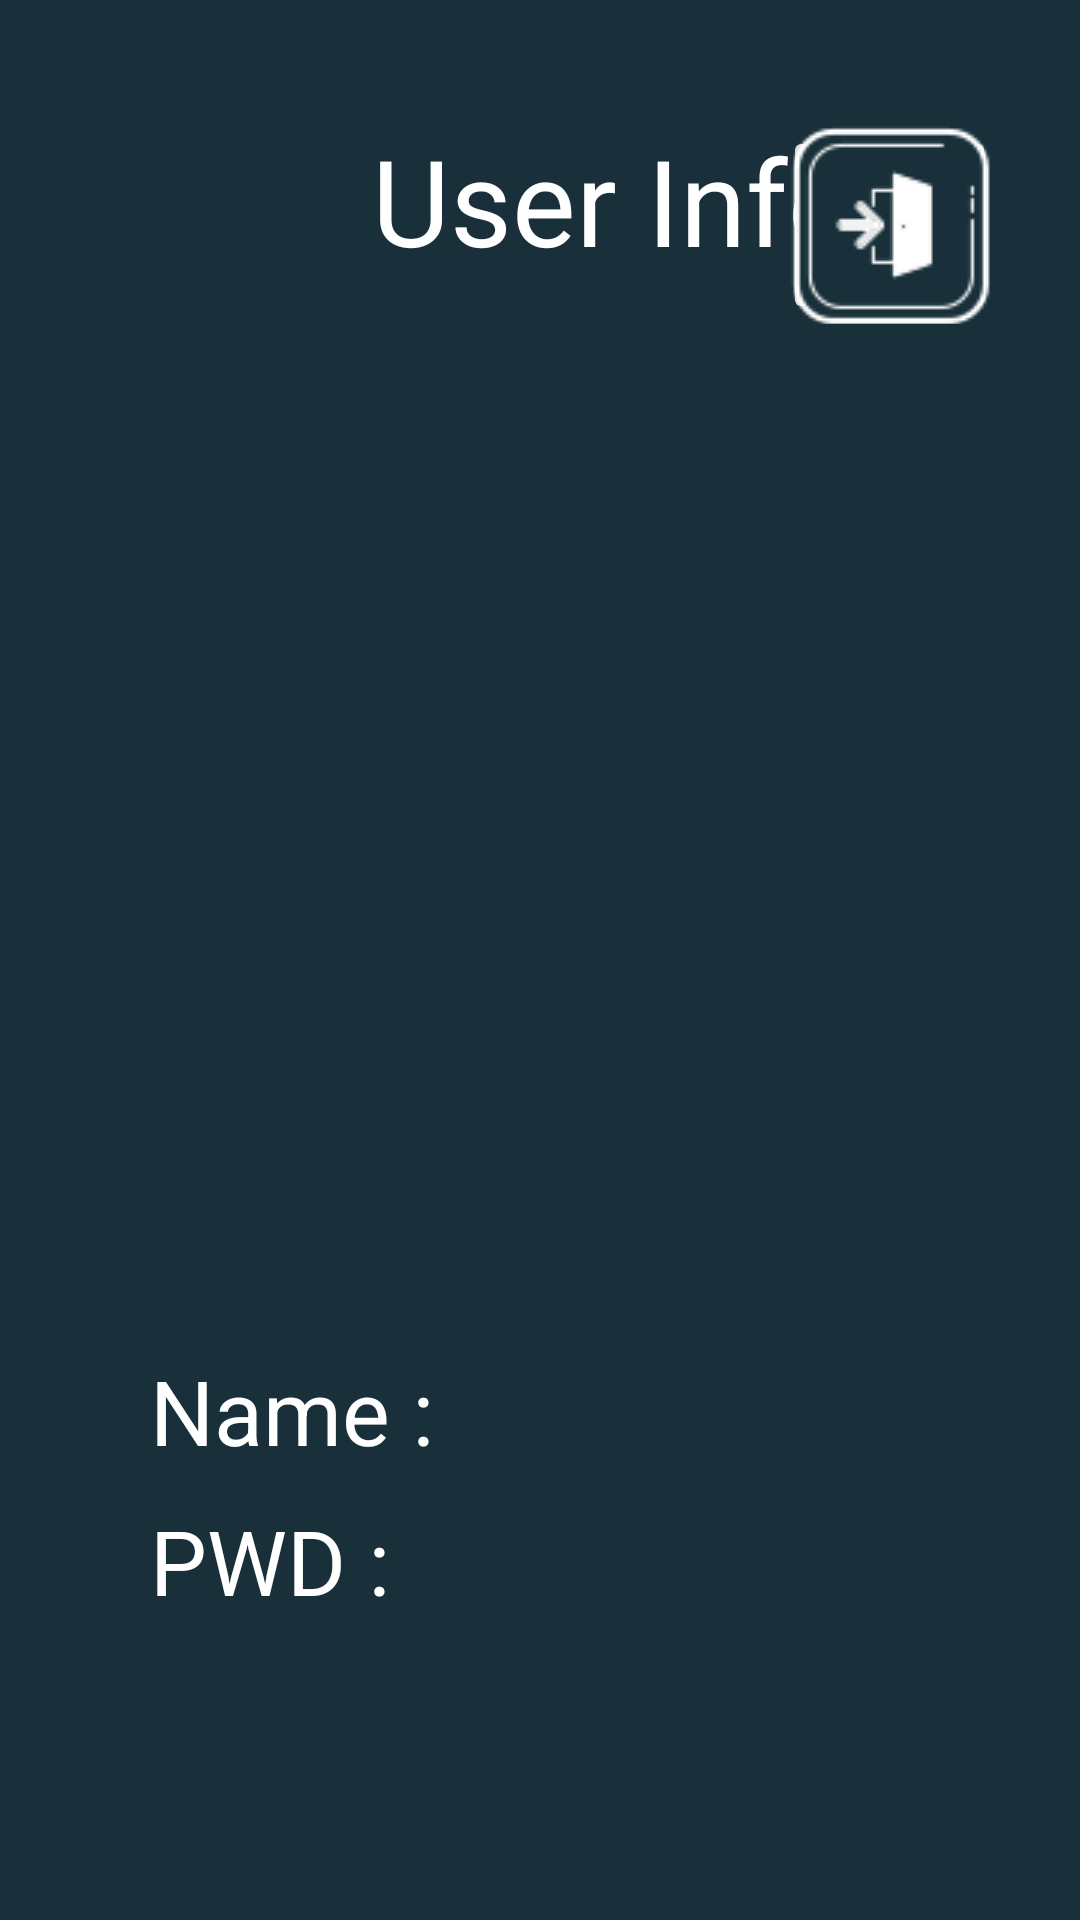

This screen was rendered from an Android layout file. Write that file and the resources it references.
<!-- AndroidManifest.xml: application theme Theme.Unlist -->
<!-- res/layout/fragment_user.xml -->
<?xml version="1.0" encoding="utf-8"?>
<FrameLayout xmlns:android="http://schemas.android.com/apk/res/android"
    xmlns:app="http://schemas.android.com/apk/res-auto"
    xmlns:tools="http://schemas.android.com/tools"
    android:layout_width="match_parent"
    android:layout_height="match_parent"
    android:background="@color/green"
    tools:context=".UserFragment">


    <androidx.constraintlayout.widget.ConstraintLayout
        android:layout_width="match_parent"
        android:layout_height="match_parent">

        <TextView
            android:id="@+id/textView3"
            android:layout_width="wrap_content"
            android:layout_height="wrap_content"
            android:layout_marginStart="124dp"
            android:layout_marginTop="40dp"
            android:text="@string/user"
            android:textColor="@color/white"
            android:textSize="40sp"
            app:layout_constraintStart_toStartOf="parent"
            app:layout_constraintTop_toTopOf="parent" />


        <ImageView
            android:id="@+id/imageView4"
            android:layout_width="251dp"
            android:layout_height="224dp"
            android:layout_marginStart="80dp"
            android:layout_marginTop="192dp"
            android:src="@drawable/sigiriya"
            app:layout_constraintStart_toStartOf="parent"
            app:layout_constraintTop_toTopOf="parent" />

        <ImageButton
            android:id="@+id/logoutBtn"
            android:layout_width="71dp"
            android:layout_height="66dp"
            android:layout_marginTop="42dp"
            android:layout_marginEnd="28dp"
            android:src="@drawable/logout"
            app:layout_constraintEnd_toEndOf="parent"
            app:layout_constraintTop_toTopOf="parent" />

        <TextView
            android:id="@+id/showname"
            android:layout_width="wrap_content"
            android:layout_height="wrap_content"
            android:layout_marginStart="150dp"
            android:layout_marginTop="450dp"
            android:textSize="30sp"
            android:textColor="@color/white"
            app:layout_constraintStart_toStartOf="parent"
            app:layout_constraintTop_toTopOf="parent" />

        <TextView
            android:id="@+id/showpassword"
            android:layout_width="wrap_content"
            android:layout_height="wrap_content"
            android:layout_marginStart="150dp"
            android:layout_marginTop="500dp"
            android:textColor="@color/white"
            android:textSize="30sp"
            app:layout_constraintStart_toStartOf="parent"
            app:layout_constraintTop_toTopOf="parent" />

        <TextView
            android:id="@+id/textView10"
            android:layout_width="wrap_content"
            android:layout_height="wrap_content"
            android:layout_marginStart="50dp"
            android:layout_marginTop="450dp"
            android:textColor="@color/white"
            android:textSize="30sp"
            android:text="Name :"
            app:layout_constraintStart_toStartOf="parent"
            app:layout_constraintTop_toTopOf="parent" />


        <TextView
            android:id="@+id/textView11"
            android:layout_width="wrap_content"
            android:layout_height="wrap_content"
            android:layout_marginStart="50dp"
            android:layout_marginTop="500dp"
            android:textColor="@color/white"
            android:textSize="30sp"
            android:text="PWD :"
            app:layout_constraintStart_toStartOf="parent"
            app:layout_constraintTop_toTopOf="parent" />

    </androidx.constraintlayout.widget.ConstraintLayout>
</FrameLayout>
<!-- resources referenced by this layout -->
<resources>
  <color name="green">#19303A</color>
  <color name="white">#FFFFFFFF</color>
  <!-- drawable logout: png bitmap (drawable, 2073 bytes) -->
  <string name="user">User Info.</string>
  <style name="Theme.Unlist" parent="Base.Theme.Unlist" />
  <style name="Base.Theme.Unlist" parent="Theme.Material3.DayNight.NoActionBar">
          
          
      </style>
</resources>
